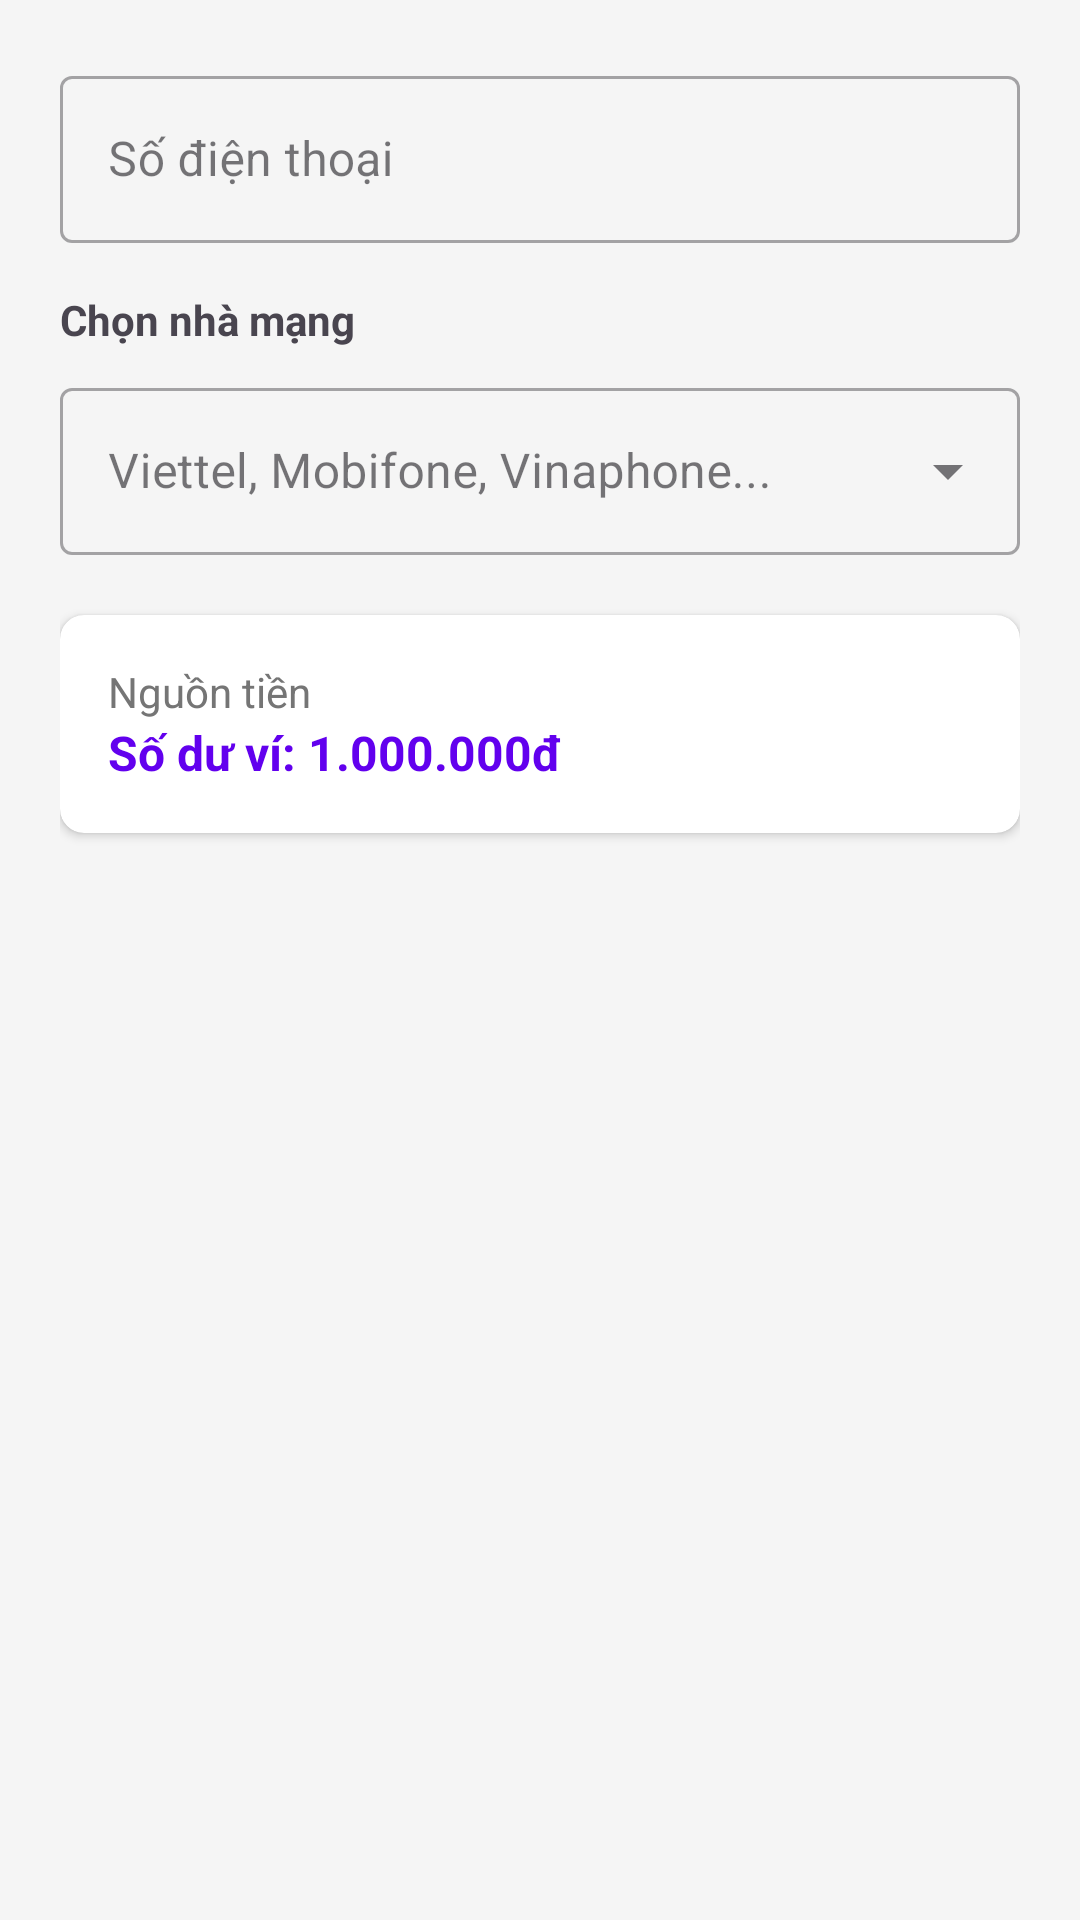

Write the Android layout XML for this screen, with the resource values it uses.
<!-- AndroidManifest.xml: application theme Theme.IBankingApp -->
<!-- res/layout/activity_topup.xml -->
<?xml version="1.0" encoding="utf-8"?>
<layout xmlns:android="http://schemas.android.com/apk/res/android"
    xmlns:card_view="http://schemas.android.com/apk/res-auto">

    <data>
    </data>

    <LinearLayout
        android:orientation="vertical"
        android:padding="20dp"
        android:layout_width="match_parent"
        android:layout_height="match_parent"
        android:background="#F5F5F5">

        <com.google.android.material.textfield.TextInputLayout
            style="@style/Widget.MaterialComponents.TextInputLayout.OutlinedBox"
            android:layout_width="match_parent"
            android:layout_height="wrap_content"
            android:hint="Số điện thoại"
            android:layout_marginBottom="16dp">

            <com.google.android.material.textfield.TextInputEditText
                android:id="@+id/edtPhoneNumber"
                android:inputType="phone"
                android:maxLength="10"
                android:layout_width="match_parent"
                android:layout_height="wrap_content"/>
        </com.google.android.material.textfield.TextInputLayout>

        <TextView
            android:layout_width="wrap_content"
            android:layout_height="wrap_content"
            android:text="Chọn nhà mạng"
            android:textStyle="bold"
            android:layout_marginBottom="8dp"/>

        <com.google.android.material.textfield.TextInputLayout
            style="@style/Widget.MaterialComponents.TextInputLayout.OutlinedBox.ExposedDropdownMenu"
            android:layout_width="match_parent"
            android:layout_height="wrap_content"
            android:layout_marginBottom="20dp">

            <AutoCompleteTextView
                android:id="@+id/spinnerProvider"
                android:layout_width="match_parent"
                android:layout_height="wrap_content"
                android:inputType="none"
                android:contentDescription="Chọn nhà mạng di động"
                android:hint="Viettel, Mobifone, Vinaphone..."/>
        </com.google.android.material.textfield.TextInputLayout>

        <androidx.cardview.widget.CardView
            android:id="@+id/cardUserAccount"
            android:layout_width="match_parent"
            android:layout_height="wrap_content"
            card_view:cardCornerRadius="8dp"
            card_view:cardElevation="2dp"
            card_view:contentPadding="16dp"
            android:layout_marginBottom="20dp">

            <LinearLayout
                android:orientation="vertical"
                android:layout_width="match_parent"
                android:layout_height="wrap_content">

                <TextView
                    android:layout_width="wrap_content"
                    android:layout_height="wrap_content"
                    android:text="Nguồn tiền"
                    android:textSize="14sp"
                    android:textColor="#757575"/>

                <TextView
                    android:id="@+id/tvWalletBalance"
                    android:layout_width="wrap_content"
                    android:layout_height="wrap_content"
                    android:text="Số dư ví: 1.000.000đ"
                    android:textSize="16sp"
                    android:textStyle="bold"
                    android:textColor="@color/design_default_color_primary"/>
            </LinearLayout>
        </androidx.cardview.widget.CardView>

        <androidx.cardview.widget.CardView
            android:id="@+id/cardTopUpInfo"
            android:layout_width="match_parent"
            android:layout_height="wrap_content"
            android:visibility="gone"
            card_view:cardCornerRadius="8dp"
            card_view:cardElevation="4dp"
            card_view:contentPadding="16dp">

            <LinearLayout
                android:orientation="vertical"
                android:layout_width="match_parent"
                android:layout_height="wrap_content">

                <TextView
                    android:layout_width="wrap_content"
                    android:layout_height="wrap_content"
                    android:text="Thông tin nạp tiền"
                    android:textSize="18sp"
                    android:textStyle="bold"
                    android:textColor="@color/design_default_color_primary"
                    android:layout_marginBottom="12dp"/>

                <TextView
                    android:id="@+id/tvConfirmPhone"
                    android:text="Số điện thoại: --"
                    android:layout_marginBottom="4dp"
                    android:layout_width="wrap_content"
                    android:layout_height="wrap_content"/>

                <TextView
                    android:id="@+id/tvName"
                    android:text="Họ tên: --"
                    android:layout_width="wrap_content"
                    android:layout_height="wrap_content"
                    android:layout_marginBottom="4dp"/>

                <TextView
                    android:id="@+id/tvConfirmProvider"
                    android:text="Nhà mạng: --"
                    android:layout_width="wrap_content"
                    android:layout_height="wrap_content"
                    android:layout_marginBottom="12dp"/>

                <LinearLayout
                    android:layout_width="match_parent"
                    android:layout_height="wrap_content"
                    android:orientation="vertical"
                    android:padding="12dp"
                    android:background="#E8F5E9">

                    <TextView
                        android:layout_width="wrap_content"
                        android:layout_height="wrap_content"
                        android:text="MỆNH GIÁ NẠP"
                        android:textSize="12sp"
                        android:textStyle="bold"
                        android:textColor="#2E7D32"
                        android:layout_marginBottom="4dp"/>


                    <com.google.android.material.textfield.TextInputLayout
                        style="@style/Widget.MaterialComponents.TextInputLayout.OutlinedBox.ExposedDropdownMenu"
                        android:layout_width="match_parent"
                        android:layout_height="wrap_content"
                        android:background="@android:color/white">

                        <AutoCompleteTextView
                            android:id="@+id/spinnerAmount"
                            android:layout_width="match_parent"
                            android:layout_height="wrap_content"
                            android:inputType="none"
                            android:padding="12dp"
                            android:hint="Chọn số tiền muốn nạp"/>
                    </com.google.android.material.textfield.TextInputLayout>
                </LinearLayout>

                <Button
                    android:id="@+id/btnSubmitTopUp"
                    android:text="XÁC NHẬN NẠP TIỀN"
                    android:layout_width="match_parent"
                    android:layout_height="wrap_content"
                    android:layout_marginTop="16dp"
                    android:backgroundTint="@color/design_default_color_primary"
                    style="@style/Widget.MaterialComponents.Button.UnelevatedButton"/>

            </LinearLayout>
        </androidx.cardview.widget.CardView>

    </LinearLayout>
</layout>
<!-- resources referenced by this layout -->
<resources>
  <style name="Theme.IBankingApp" parent="Base.Theme.IBankingApp" />
  <style name="Base.Theme.IBankingApp" parent="Theme.Material3.DayNight.NoActionBar">
          <item name="colorPrimary">@color/brand_blue_primary</item>
          <item name="colorPrimaryVariant">@color/brand_blue_dark</item>
          <item name="colorSecondary">@color/brand_blue_accent</item>
          <item name="android:colorAccent">@color/brand_blue_accent</item>
  
          <item name="android:windowBackground">@color/white</item>
          <item name="android:textColorPrimary">@color/black</item>
          <item name="android:textColorSecondary">#80000000</item>
  
          <item name="android:statusBarColor">@color/brand_blue_dark</item>
          <item name="android:windowLightStatusBar">false</item>
      </style>
  <color name="brand_blue_primary">#0056D2</color>
  <color name="brand_blue_dark">#003E98</color>
  <color name="brand_blue_accent">#66D0FF</color>
  <color name="white">#FFFFFFFF</color>
  <color name="black">#FF000000</color>
</resources>
